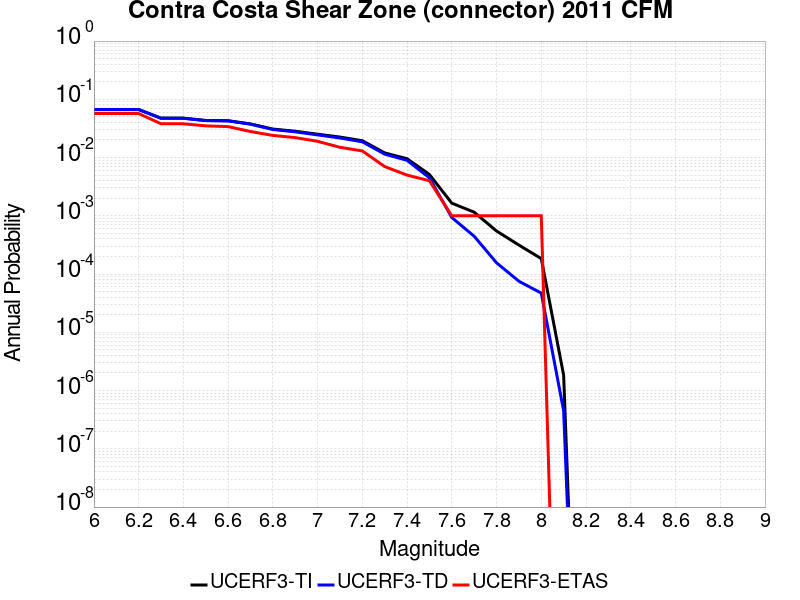

The file beside this chart, header and first rows:
Magnitude, UCERF3-TI Prob, UCERF3-TD Prob, UCERF3-ETAS Prob
6.0, 0.0665, 0.06699, 0.057
6.1, 0.0665, 0.06699, 0.057
6.2, 0.0665, 0.06699, 0.057
6.3, 0.04744, 0.04728, 0.038
6.4, 0.04744, 0.04728, 0.038
6.5, 0.04335, 0.04308, 0.035
6.6, 0.04289, 0.04262, 0.034
6.7, 0.03779, 0.03739, 0.028
6.8, 0.03085, 0.03028, 0.024
6.9, 0.02832, 0.02768, 0.022
7.0, 0.0252, 0.02448, 0.019
7.1, 0.02249, 0.02168, 0.015
7.2, 0.01945, 0.01864, 0.013
7.3, 0.01202, 0.01145, 0.007
7.4, 0.009544, 0.008966, 0.005
7.5, 0.005121, 0.004482, 0.004
7.6, 0.001648, 9.329659E-4, 0.001
7.7, 0.001154, 4.457769E-4, 0.001
7.8, 5.4822315E-4, 1.5599026E-4, 0.001
7.9, 3.1455178E-4, 7.525801E-5, 0.001
8.0, 1.8422912E-4, 4.7110112E-5, 0.001
8.1, 1.8386799E-6, 4.501671E-7, 0.0
